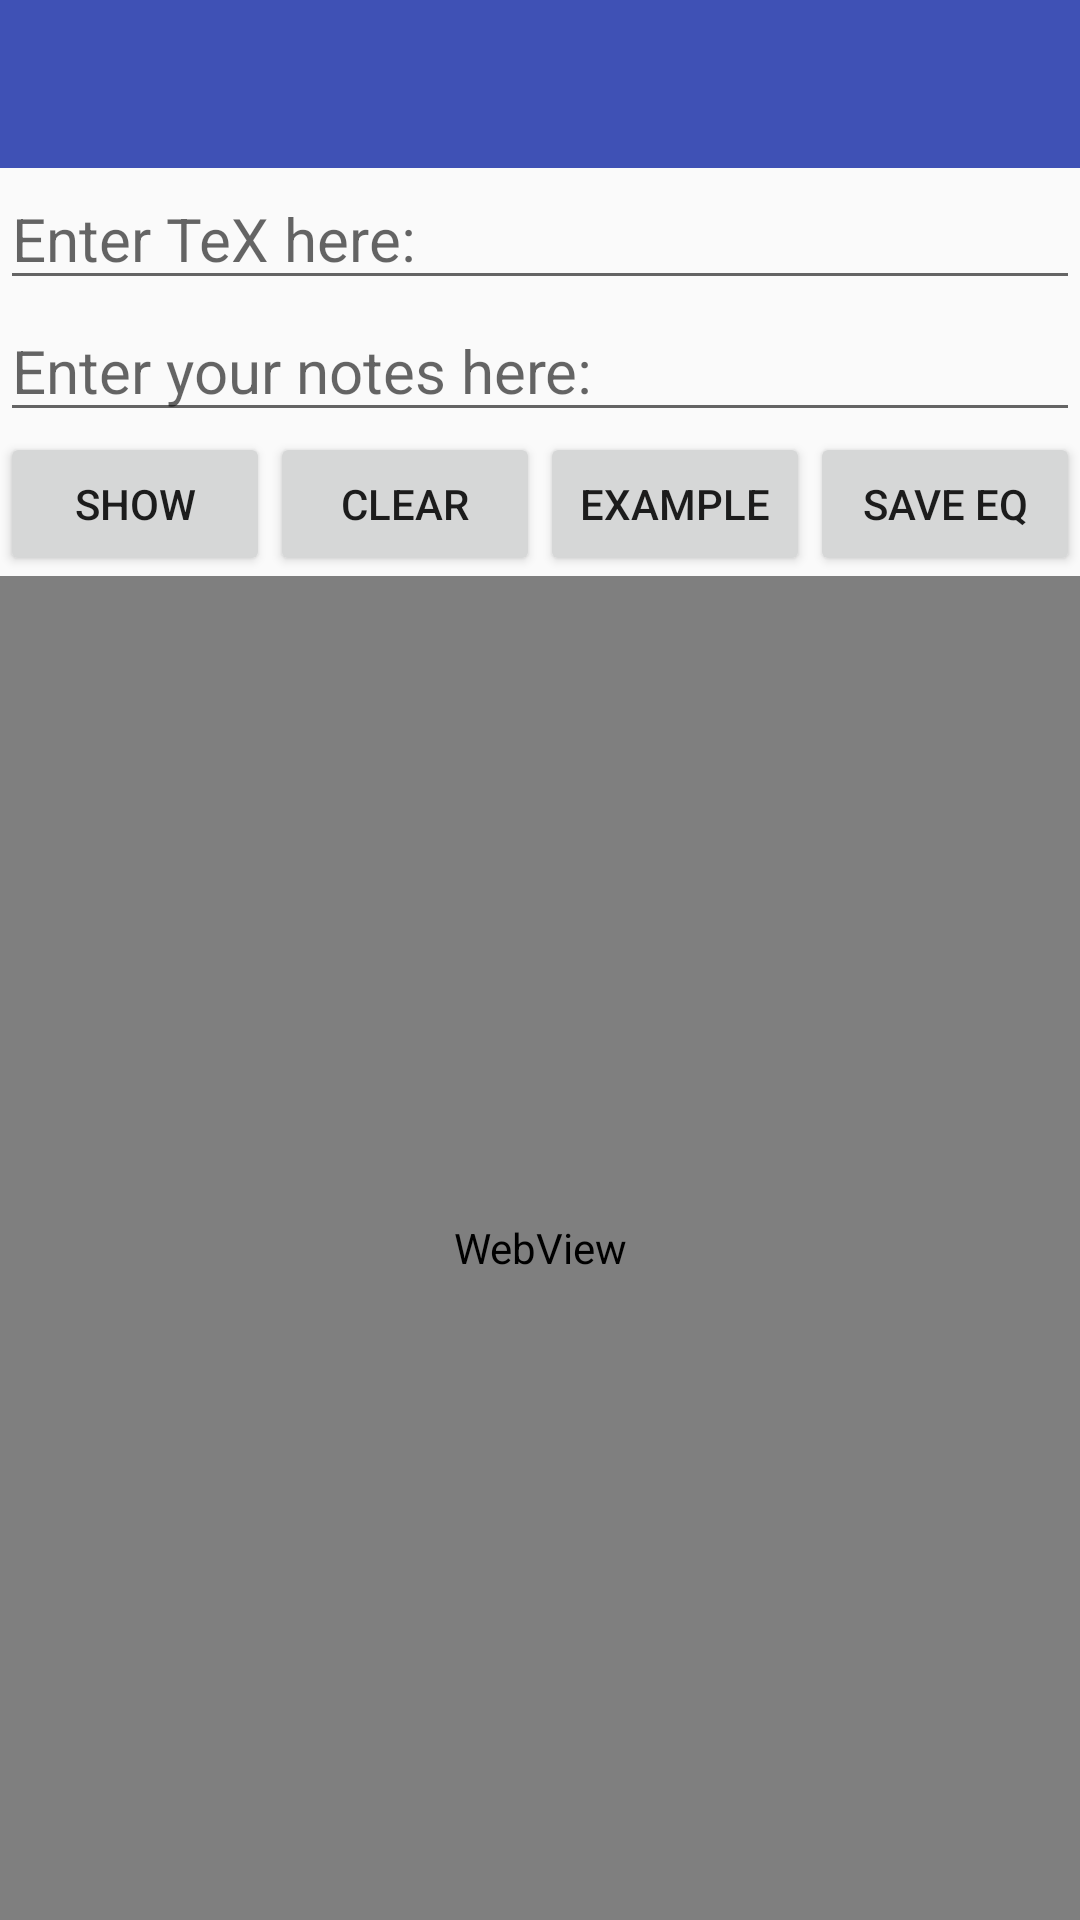

Write the Android layout XML for this screen, with the resource values it uses.
<!-- AndroidManifest.xml: application theme AppTheme -->
<!-- res/layout/view_equations.xml -->
<?xml version="1.0" encoding="utf-8"?>
<LinearLayout xmlns:android="http://schemas.android.com/apk/res/android"

    xmlns:app="http://schemas.android.com/apk/res-auto"

    android:layout_width="match_parent"
    android:layout_height="match_parent"
    android:orientation="vertical">

    <android.support.design.widget.AppBarLayout
        android:layout_width="match_parent"
        android:layout_height="wrap_content"
        android:theme="@style/AppTheme.AppBarOverlay">

        <android.support.v7.widget.Toolbar
            android:id="@+id/toolbar2"
            android:layout_width="match_parent"
            android:layout_height="?attr/actionBarSize"
            android:background="?attr/colorPrimary"
            app:popupTheme="@style/AppTheme.PopupOverlay" />

    </android.support.design.widget.AppBarLayout>


    <EditText
        android:id="@+id/edit"
        android:layout_width="fill_parent"
        android:layout_height="wrap_content"
        android:layout_weight="0"
        android:gravity="top"

        android:hint="@string/entertex"
        android:inputType="textMultiLine|textCapSentences"
        android:lines="5"
        android:maxLines="10"
        android:minLines="1"
        android:nextFocusDown="@+id/editnotes"
        android:scrollbars="none"
        android:textSize="20dp" />

    <EditText
        android:id="@+id/editnotes"
        android:layout_width="fill_parent"
        android:layout_height="wrap_content"
        android:layout_weight="0"
        android:gravity="top"
        android:hint="@string/enternotes"
        android:inputType="textMultiLine|textCapSentences"
        android:lines="5"
        android:maxLines="10"
        android:minLines="1"
        android:scrollbars="none"
        android:textSize="20dp" />
    


    <LinearLayout
        android:layout_width="fill_parent"
        android:layout_height="wrap_content"
        android:layout_weight="0"
        android:orientation="horizontal"
        android:weightSum="100">

        <Button
            android:id="@+id/button2"
            android:layout_width="wrap_content"
            android:layout_height="wrap_content"
            android:layout_weight="25"
            android:text="@string/show" />

        <Button
            android:id="@+id/button3"
            android:layout_width="wrap_content"
            android:layout_height="wrap_content"
            android:layout_weight="25"
            android:text="@string/clear" />

        <Button
            android:id="@+id/button4"
            android:layout_width="wrap_content"
            android:layout_height="wrap_content"
            android:layout_weight="25"
            android:text="@string/example" />

        <Button
            android:id="@+id/bSave"
            android:layout_width="wrap_content"
            android:layout_height="wrap_content"
            android:layout_weight="25"
            android:text="Save EQ" />
    </LinearLayout>

    <WebView
        android:id="@+id/webview"
        android:layout_width="fill_parent"
        android:layout_height="wrap_content"
        android:layout_weight="1" />


</LinearLayout>
<!-- resources referenced by this layout -->
<resources>
  <string name="clear">Clear</string>
  <string name="enternotes">Enter your notes here:</string>
  <string name="entertex">Enter TeX here:</string>
  <string name="example">Example</string>
  <string name="show">Show</string>
  <style name="AppTheme.AppBarOverlay" parent="ThemeOverlay.AppCompat.Dark.ActionBar" />
  <style name="AppTheme.PopupOverlay" parent="ThemeOverlay.AppCompat.Light" />
  <style name="AppTheme" parent="Theme.AppCompat.Light.DarkActionBar">
          
          <item name="colorPrimary">@color/colorPrimary</item>
          <item name="colorPrimaryDark">@color/colorPrimaryDark</item>
          <item name="colorAccent">@color/colorAccent</item>
      </style>
  <color name="colorPrimary">#3F51B5</color>
  <color name="colorPrimaryDark">#303F9F</color>
  <color name="colorAccent">#FF4081</color>
</resources>
